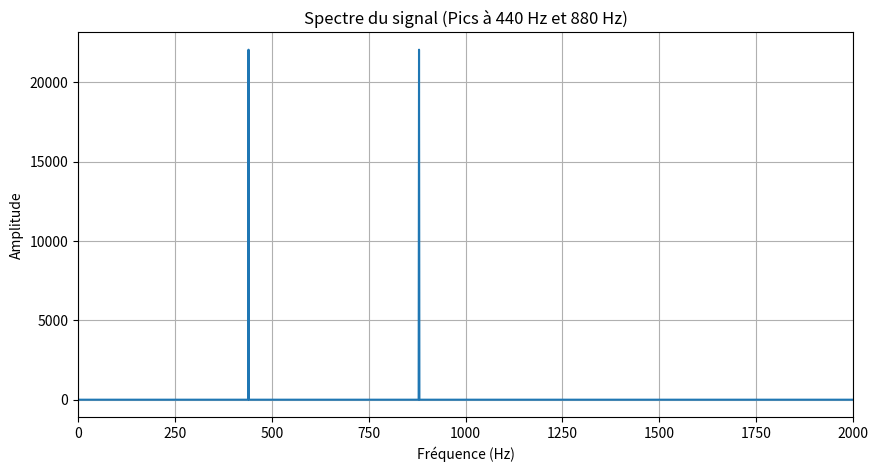
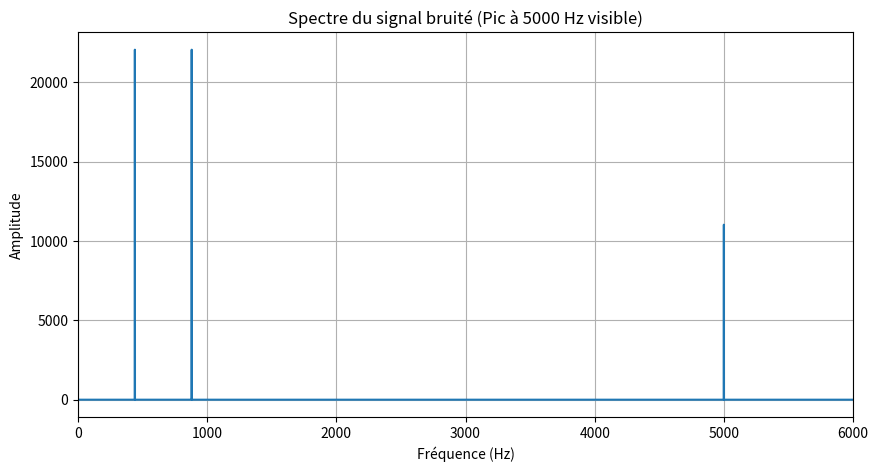
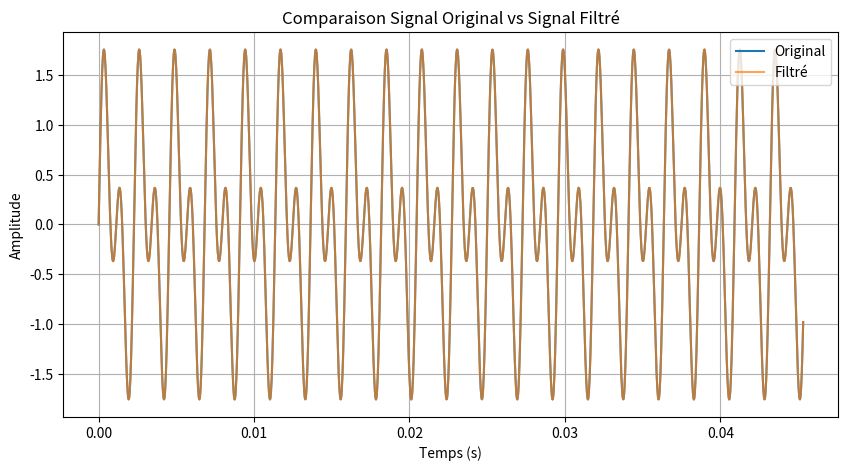

Write Python code to recreate these figures, in order.
import numpy as np
import matplotlib.pyplot as plt


#Analyse spectrale

fs = 44100
duration = 1
t = np.arange(0, duration, 1/fs)

f1 = 440
f2 = 880
signal = np.sin(2 * np.pi * f1 * t) + np.sin(2 * np.pi * f2 * t)

# Compute FFT
fft_signal = np.fft.fft(signal)
freqs = np.fft.fftfreq(len(signal), 1/fs)

plt.figure(figsize=(10, 5))
plt.plot(freqs[:len(freqs)//2], np.abs(fft_signal)[:len(freqs)//2])
plt.xlim(0, 2000)
plt.title("Spectre du signal (Pics à 440 Hz et 880 Hz)")
plt.xlabel("Fréquence (Hz)")
plt.ylabel("Amplitude")
plt.grid()
plt.show()


# Ajout de bruit

f_bruit = 5000
bruit = 0.5 * np.sin(2 * np.pi * f_bruit * t)
signal_bruite = signal + bruit

fft_bruite = np.fft.fft(signal_bruite)

plt.figure(figsize=(10, 5))
plt.plot(freqs[:len(freqs)//2], np.abs(fft_bruite)[:len(freqs)//2])
plt.xlim(0, 6000)
plt.title("Spectre du signal bruité (Pic à 5000 Hz visible)")
plt.xlabel("Fréquence (Hz)")
plt.ylabel("Amplitude")
plt.grid()
plt.show()


# Filtrage Coupe-Bande

mask = (np.abs(freqs) > 4900) & (np.abs(freqs) < 5100)
fft_bruite[mask] = 0

# Inverse FFT
signal_filtre = np.real(np.fft.ifft(fft_bruite))


# Comparaison Temporelle

plt.figure(figsize=(10, 5))
plt.plot(t[:2000], signal[:2000], label="Original")
plt.plot(t[:2000], signal_filtre[:2000], label="Filtré", alpha=0.7)
plt.title("Comparaison Signal Original vs Signal Filtré")
plt.xlabel("Temps (s)")
plt.ylabel("Amplitude")
plt.legend()
plt.grid()
plt.show()